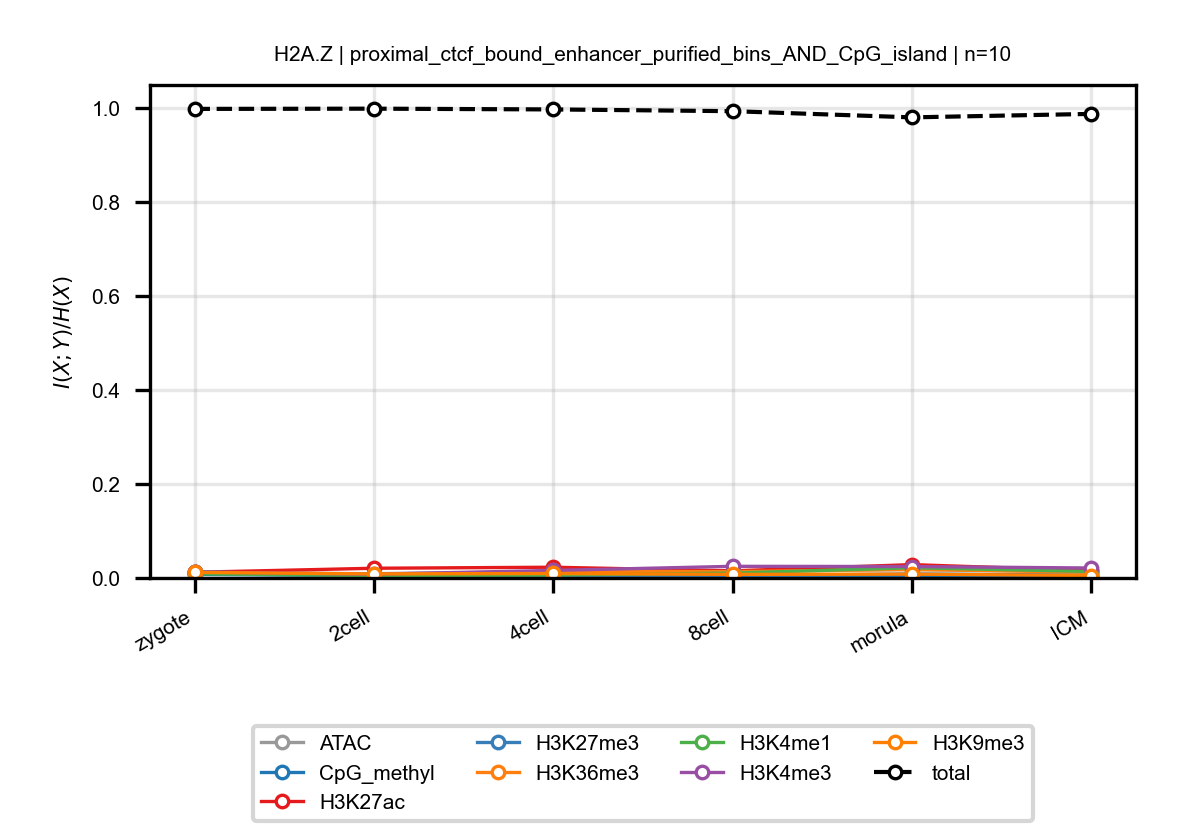

Source data for this figure (header and first rows):
anchor, target, n_bins, stage, block, normalized_mi
H2A.Z, ATAC, 10, zygote, proximal_ctcf_bound_enhancer_purified_bi…, 0.01075
H2A.Z, ATAC, 10, 2cell, proximal_ctcf_bound_enhancer_purified_bi…, 0.009141
H2A.Z, ATAC, 10, 4cell, proximal_ctcf_bound_enhancer_purified_bi…, 0.01308
H2A.Z, ATAC, 10, 8cell, proximal_ctcf_bound_enhancer_purified_bi…, 0.01551
H2A.Z, ATAC, 10, morula, proximal_ctcf_bound_enhancer_purified_bi…, 0.01783
H2A.Z, ATAC, 10, ICM, proximal_ctcf_bound_enhancer_purified_bi…, 0.01371
H2A.Z, CpG_methyl, 10, zygote, proximal_ctcf_bound_enhancer_purified_bi…, 0.007562
H2A.Z, CpG_methyl, 10, 2cell, proximal_ctcf_bound_enhancer_purified_bi…, 0.005037
H2A.Z, CpG_methyl, 10, 4cell, proximal_ctcf_bound_enhancer_purified_bi…, 0.005806
H2A.Z, CpG_methyl, 10, 8cell, proximal_ctcf_bound_enhancer_purified_bi…, 0.006053
H2A.Z, CpG_methyl, 10, morula, proximal_ctcf_bound_enhancer_purified_bi…, 0.004419
H2A.Z, CpG_methyl, 10, ICM, proximal_ctcf_bound_enhancer_purified_bi…, 0.004331
H2A.Z, H3K27ac, 10, zygote, proximal_ctcf_bound_enhancer_purified_bi…, 0.01213
H2A.Z, H3K27ac, 10, 2cell, proximal_ctcf_bound_enhancer_purified_bi…, 0.02067
H2A.Z, H3K27ac, 10, 4cell, proximal_ctcf_bound_enhancer_purified_bi…, 0.02285
H2A.Z, H3K27ac, 10, 8cell, proximal_ctcf_bound_enhancer_purified_bi…, 0.0151
H2A.Z, H3K27ac, 10, morula, proximal_ctcf_bound_enhancer_purified_bi…, 0.02838
H2A.Z, H3K27ac, 10, ICM, proximal_ctcf_bound_enhancer_purified_bi…, 0.01566
H2A.Z, H3K27me3, 10, zygote, proximal_ctcf_bound_enhancer_purified_bi…, 0.01309
H2A.Z, H3K27me3, 10, 2cell, proximal_ctcf_bound_enhancer_purified_bi…, 0.005428
H2A.Z, H3K27me3, 10, 4cell, proximal_ctcf_bound_enhancer_purified_bi…, 0.005442
H2A.Z, H3K27me3, 10, 8cell, proximal_ctcf_bound_enhancer_purified_bi…, 0.004398
H2A.Z, H3K27me3, 10, morula, proximal_ctcf_bound_enhancer_purified_bi…, 0.008517
H2A.Z, H3K27me3, 10, ICM, proximal_ctcf_bound_enhancer_purified_bi…, 0.006112
H2A.Z, H3K36me3, 10, zygote, proximal_ctcf_bound_enhancer_purified_bi…, 0.01097
H2A.Z, H3K36me3, 10, 2cell, proximal_ctcf_bound_enhancer_purified_bi…, 0.005919
H2A.Z, H3K36me3, 10, 4cell, proximal_ctcf_bound_enhancer_purified_bi…, 0.0144
H2A.Z, H3K36me3, 10, 8cell, proximal_ctcf_bound_enhancer_purified_bi…, 0.0135
H2A.Z, H3K36me3, 10, morula, proximal_ctcf_bound_enhancer_purified_bi…, 0.01808
H2A.Z, H3K36me3, 10, ICM, proximal_ctcf_bound_enhancer_purified_bi…, 0.01213
H2A.Z, H3K4me1, 10, zygote, proximal_ctcf_bound_enhancer_purified_bi…, 0.008846
H2A.Z, H3K4me1, 10, 2cell, proximal_ctcf_bound_enhancer_purified_bi…, 0.005258
H2A.Z, H3K4me1, 10, 4cell, proximal_ctcf_bound_enhancer_purified_bi…, 0.006167
H2A.Z, H3K4me1, 10, 8cell, proximal_ctcf_bound_enhancer_purified_bi…, 0.01041
H2A.Z, H3K4me1, 10, morula, proximal_ctcf_bound_enhancer_purified_bi…, 0.02162
H2A.Z, H3K4me1, 10, ICM, proximal_ctcf_bound_enhancer_purified_bi…, 0.01382
H2A.Z, H3K4me3, 10, zygote, proximal_ctcf_bound_enhancer_purified_bi…, 0.01264
H2A.Z, H3K4me3, 10, 2cell, proximal_ctcf_bound_enhancer_purified_bi…, 0.008007
H2A.Z, H3K4me3, 10, 4cell, proximal_ctcf_bound_enhancer_purified_bi…, 0.01601
H2A.Z, H3K4me3, 10, 8cell, proximal_ctcf_bound_enhancer_purified_bi…, 0.02475
H2A.Z, H3K4me3, 10, morula, proximal_ctcf_bound_enhancer_purified_bi…, 0.02429
H2A.Z, H3K4me3, 10, ICM, proximal_ctcf_bound_enhancer_purified_bi…, 0.02118
H2A.Z, H3K9me3, 10, zygote, proximal_ctcf_bound_enhancer_purified_bi…, 0.01191
H2A.Z, H3K9me3, 10, 2cell, proximal_ctcf_bound_enhancer_purified_bi…, 0.008634
H2A.Z, H3K9me3, 10, 4cell, proximal_ctcf_bound_enhancer_purified_bi…, 0.009524
H2A.Z, H3K9me3, 10, 8cell, proximal_ctcf_bound_enhancer_purified_bi…, 0.007618
H2A.Z, H3K9me3, 10, morula, proximal_ctcf_bound_enhancer_purified_bi…, 0.008178
H2A.Z, H3K9me3, 10, ICM, proximal_ctcf_bound_enhancer_purified_bi…, 0.005151
H2A.Z, total, 10, zygote, proximal_ctcf_bound_enhancer_purified_bi…, 0.997
H2A.Z, total, 10, 2cell, proximal_ctcf_bound_enhancer_purified_bi…, 0.9975
H2A.Z, total, 10, 4cell, proximal_ctcf_bound_enhancer_purified_bi…, 0.9959
H2A.Z, total, 10, 8cell, proximal_ctcf_bound_enhancer_purified_bi…, 0.9922
H2A.Z, total, 10, morula, proximal_ctcf_bound_enhancer_purified_bi…, 0.979
H2A.Z, total, 10, ICM, proximal_ctcf_bound_enhancer_purified_bi…, 0.9864
